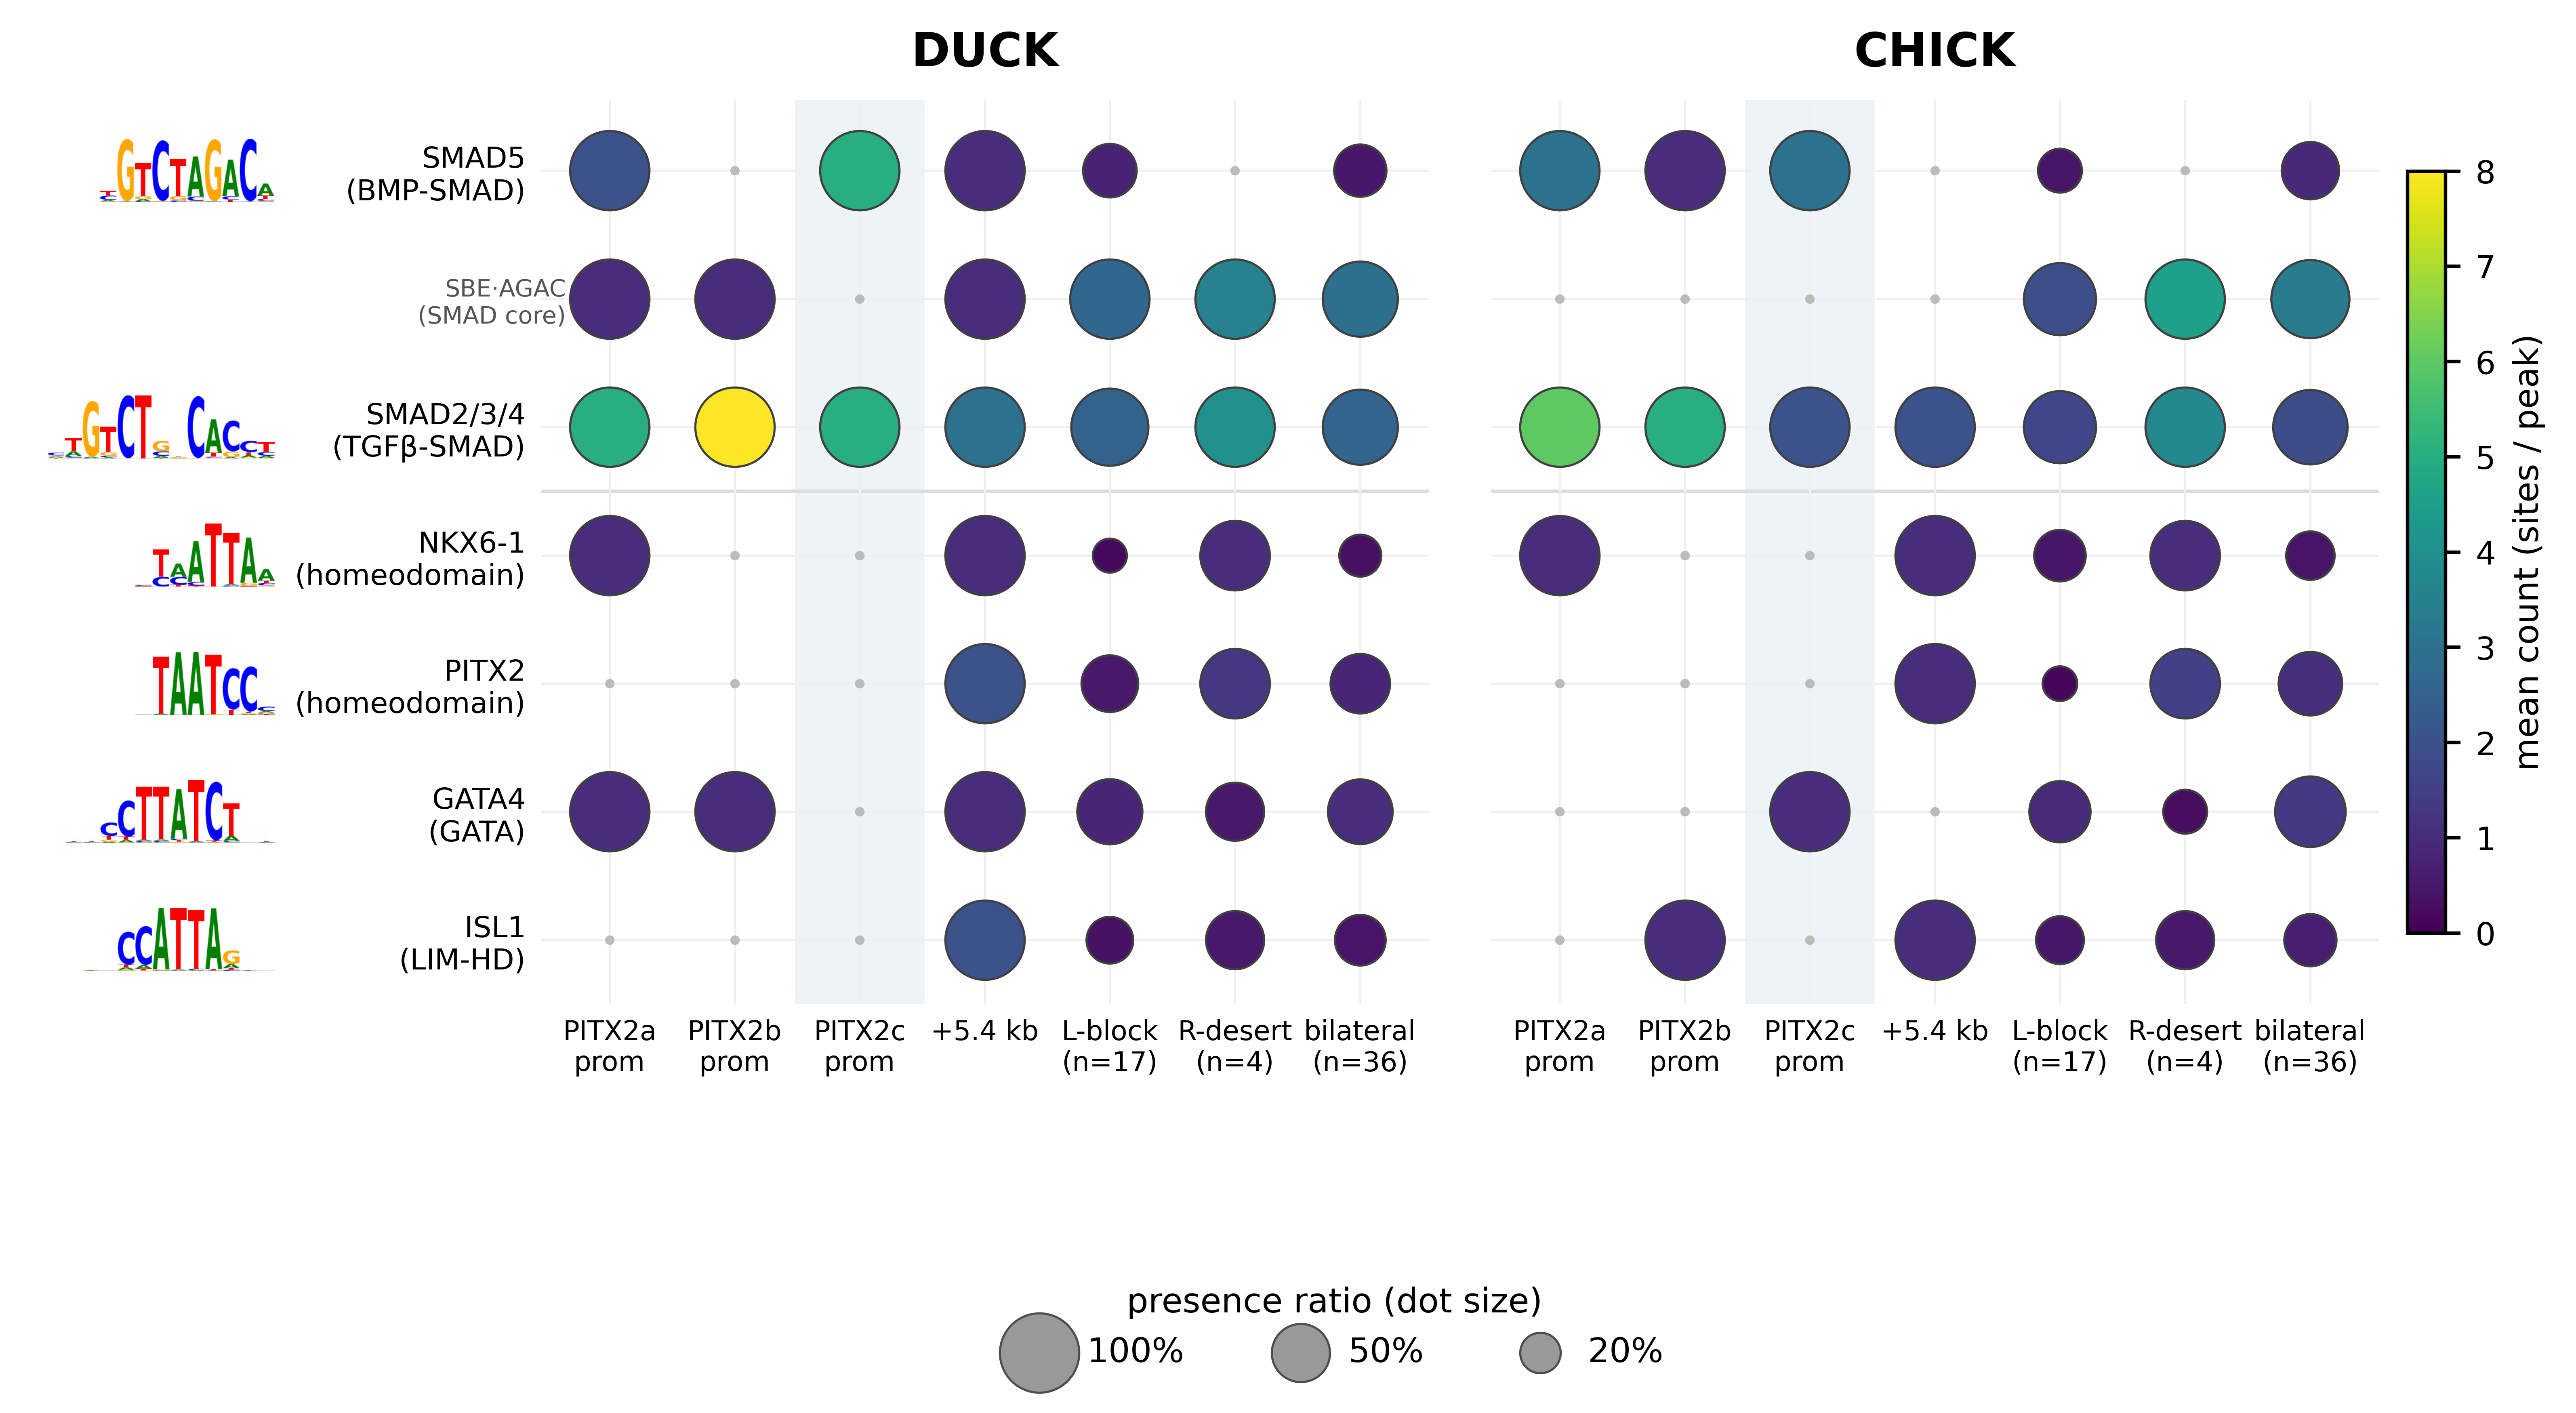

This figure's Python source:
#!/usr/bin/env python3
"""fig04 panel C — PITX2-locus motif composition dot plot (HH25 wave-2, domain re-scope).

CONSOLIDATED to a single HH25 (wave-2) stage: the contiguous L-biased cis-block is monotonic
(HH17/16's L-sig focal peaks are a strict SUBSET of HH25's — the block only grows), and motif
content per peak is genomic/stage-invariant, so HH25 is the superset snapshot.  DUCK | CHICK
(cross-species Smith-Waterman lift onto galGal6a).

Rows = curated motifs (sequence LOGOS + TF annotation) with the GC-immune **SBE (AGAC)** raw-count
shown as a smaller sub-row directly under SMAD5 (the SBE is the Smad-binding-element substructure
of the BMP/SMAD input).  SMAD1 / SMAD9 (other BMP R-SMADs) are included only if JASPAR2020 carries
a standalone matrix (it generally does not — the BMP arm is represented by SMAD5 + the SBE).
Columns = the named PITX2 elements + the aggregated HH25 L-biased cis-block + the distal R-desert
(now lifted into chick) + the within-locus ±50 kb bilateral background (the fig03 / panel-A focal
scope; GC/locale-matched null).  Dot SIZE = presence ratio, dot FILL = mean motif count (viridis).

Key reads: PITX2c promoter = no AGAC SBE core in either species; its SMAD PWM matches are weak, GC-rich
hits of the CpG island (chromatin-gated, not motif-encoded); PITX2a = SMAD5 matches in both species + duck AGAC core; R-desert carries motifs but no SMAD5; the
L-block elements are Class-I conserved in chick.

Data: g3f_domain_duck_motifs.tsv, g3f_domain_window_gc.tsv, g3g_domain_chick_motifs.tsv,
      g4f_domain_window_stageflags.tsv, motif_logos/<motif>.png.

  conda run -n duckfig python3 figures/fig04/panel_C_motif_dotplot.py
"""
import os

import matplotlib
import numpy as np
import pandas as pd

matplotlib.use("Agg")
import matplotlib.image as mpimg  # noqa: E402
import matplotlib.pyplot as plt  # noqa: E402
from matplotlib.offsetbox import AnnotationBbox, OffsetImage  # noqa: E402

HERE = os.path.dirname(os.path.abspath(__file__))
REPO = os.path.dirname(os.path.dirname(HERE))
DATA = os.path.join(REPO, "figures", "data")
# logos made by figures/fig04/make_motif_logos.py
LOGO = os.path.join(HERE, "motif_logos")

STAGE = "HH25"
SPECIES = ["DUCK", "CHICK"]
# preferred row order; "SBE" is the special raw-count sub-row right under SMAD5; SMAD1/SMAD9 only
# appear if the scan found a matrix.  The SMAD/BMP-TGFβ family is grouped above the divider.
ROW_ORDER = ["SMAD5", "SBE", "SMAD1", "SMAD9", "SMAD2_3_4", "NKX6_1", "PITX2", "GATA4", "ISL1"]
SMAD_GROUP = {"SMAD5", "SBE", "SMAD1", "SMAD9", "SMAD2_3_4"}
ROW_ANNOT = {
    "SMAD5": "SMAD5\n(BMP-SMAD)",
    "SBE": "SBE·AGAC\n(SMAD core)",
    "SMAD1": "SMAD1\n(BMP-SMAD)",
    "SMAD9": "SMAD9\n(BMP-SMAD)",
    "SMAD2_3_4": "SMAD2/3/4\n(TGFβ-SMAD)",
    "NKX6_1": "NKX6-1\n(homeodomain)",
    "PITX2": "PITX2\n(homeodomain)",
    "GATA4": "GATA4\n(GATA)",
    "ISL1": "ISL1\n(LIM-HD)",
}
ELEMENTS = [
    ("aprom",     "PITX2a\nprom"),
    ("bprom",     "PITX2b\nprom"),
    ("cprom",     "PITX2c\nprom"),
    ("p5p4",      "+5.4 kb"),
    ("focal",     "L-block"),
    ("Rdesert",   "R-desert"),
    ("bilateral", "bilateral"),
]
DESERT_COL = 2


def _isnan(x):
    return x is None or (isinstance(x, float) and np.isnan(x))


_LOGO_CACHE = {}


def load_logo_trimmed(path):
    if path in _LOGO_CACHE:
        return _LOGO_CACHE[path]
    im = mpimg.imread(path)
    rgb = im[:, :, :3] if im.shape[2] >= 3 else im
    ink = (rgb < 0.95).any(2)
    if im.shape[2] == 4:
        ink &= im[:, :, 3] > 0.05
    rows, cols = np.where(ink.any(1))[0], np.where(ink.any(0))[0]
    if len(rows) and len(cols):
        im = im[rows[0]:rows[-1] + 1, cols[0]:cols[-1] + 1]
    _LOGO_CACHE[path] = im
    return im


def load():
    duck = pd.read_csv(os.path.join(DATA, "g3f_domain_duck_motifs.tsv"), sep="\t")
    gc = pd.read_csv(os.path.join(DATA, "g3f_domain_window_gc.tsv"), sep="\t")
    chick = pd.read_csv(os.path.join(DATA, "g3g_domain_chick_motifs.tsv"), sep="\t")
    flags = pd.read_csv(os.path.join(DATA, "g4f_domain_window_stageflags.tsv"), sep="\t")
    return duck, gc, chick, flags


def build_lookups(duck, gc, chick, flags):
    wins_by_class = flags.groupby("class").window.apply(list).to_dict()
    lsig = {r.window: (int(r.lsig_HH1716), int(r.lsig_HH25)) for r in flags.itertuples()}
    duck_pc = {(r.window, r.motif): (r.present, r.n_sites) for r in duck.itertuples()}
    duck_sbe = dict(zip(gc.window, gc.sbe_AGAC_count))
    chick_pc = {(r.window, r.motif): (r.chick_present, r.chick_n_sites) for r in chick.itertuples()}
    chick_sbe = dict(zip(chick.window, chick.chick_sbe))
    present_motifs = set(duck.motif.unique())
    return wins_by_class, lsig, duck_pc, duck_sbe, chick_pc, chick_sbe, present_motifs


def windows_for(cls, wins_by_class, lsig):
    wins = list(wins_by_class.get(cls, []))
    if cls == "focal":
        wins = [w for w in wins if lsig[w][1] == 1]   # HH25-significant focal peaks
    return wins


def cell(species, wins, row, duck_pc, duck_sbe, chick_pc, chick_sbe):
    ps, cs = [], []
    for w in wins:
        if row == "SBE":
            v = duck_sbe.get(w) if species == "DUCK" else chick_sbe.get(w)
            if _isnan(v):
                continue
            ps.append(1.0 if v >= 1 else 0.0)
            cs.append(float(v))
        else:
            pc = duck_pc.get((w, row)) if species == "DUCK" else chick_pc.get((w, row))
            if pc is None or _isnan(pc[0]):
                continue
            ps.append(float(pc[0]))
            cs.append(float(pc[1]))
    return (float(np.mean(ps)), float(np.mean(cs))) if ps else None


def draw(ax, species, rows, luts, vmax, show_ylabels, div_after):
    wins_by_class, lsig, duck_pc, duck_sbe, chick_pc, chick_sbe = luts[:6]
    col_labels = []
    for j, (cls, lab) in enumerate(ELEMENTS):
        wins = windows_for(cls, wins_by_class, lsig)
        if cls == "bilateral":
            col_labels.append(f"bilateral\n(n={len(wins)})")   # "±50 kb" is in the legend
        elif cls in ("focal", "Rdesert"):
            col_labels.append(f"{lab}\n(n={len(wins)})")
        else:
            col_labels.append(lab)
        for i, row in enumerate(rows):
            r = cell(species, wins, row, duck_pc, duck_sbe, chick_pc, chick_sbe)
            if r is None:
                ax.scatter(j, i, marker="x", s=20, c="#c8c8c8", linewidth=1.0, zorder=2)
            elif r[0] > 0:
                ax.scatter(j, i, s=26 + 320 * r[0], c=[r[1]], cmap="viridis", vmin=0, vmax=vmax,
                           edgecolor="0.25", linewidth=0.5, zorder=3)
            else:
                ax.scatter(j, i, marker=".", s=6, c="#bbbbbb", zorder=2)
    nr, nc = len(rows), len(ELEMENTS)
    ax.set_xlim(-0.55, nc - 0.45)
    ax.set_ylim(nr - 0.5, -0.55)
    ax.axvspan(DESERT_COL - 0.5, DESERT_COL + 0.5, color="#eef3f8", zorder=0)  # highlights the PITX2c promoter column
    if div_after is not None:
        ax.axhline(div_after + 0.5, color="#dddddd", lw=0.8, zorder=0)  # under the SMAD/BMP-TGFβ group
    ax.set_xticks(range(nc))
    ax.set_xticklabels(col_labels, fontsize=6.4)
    ax.set_yticks(range(nr))
    ax.tick_params(length=0)
    ax.grid(True, color="#f0f0f0", lw=0.5, zorder=0)
    for s in ax.spines.values():
        s.set_visible(False)
    if not show_ylabels:
        ax.set_yticklabels([])
        return
    # y-labels: TF annotation (right-aligned at the axis); logos sit in a clear column to their
    # LEFT (xybox left of the widest label so they never overlap the text).  SBE = smaller indented
    # sub-row of SMAD5 (no PWM logo).
    ax.set_yticklabels([ROW_ANNOT[r] for r in rows], fontsize=6.8)
    for tick, row in zip(ax.get_yticklabels(), rows):
        if row == "SBE":
            tick.set_fontsize(5.6)
            tick.set_color("#555555")
            tick.set_x(0.045)   # indent: SBE is the SMAD-core sub-row
    for i, row in enumerate(rows):
        p = os.path.join(LOGO, f"{row}.png")
        if not os.path.exists(p):
            continue
        im = OffsetImage(load_logo_trimmed(p), zoom=0.155)
        ab = AnnotationBbox(im, (0, i), xybox=(-0.30, i), xycoords=("axes fraction", "data"),
                            boxcoords=("axes fraction", "data"), box_alignment=(1.0, 0.5),
                            frameon=False, annotation_clip=False)
        ax.add_artist(ab)


def main():
    luts = build_lookups(*load())
    present = luts[6]
    rows = [r for r in ROW_ORDER if r == "SBE" or r in present]
    div_after = max(i for i, r in enumerate(rows) if r in SMAD_GROUP)  # divider under the SMAD group

    vmax = 0.0
    for species in SPECIES:
        for cls, _l in ELEMENTS:
            wins = windows_for(cls, luts[0], luts[1])
            for row in rows:
                r = cell(species, wins, row, luts[2], luts[3], luts[4], luts[5])
                if r is not None:
                    vmax = max(vmax, r[1])
    vmax = max(vmax, 1.0)

    fig, axes = plt.subplots(1, 2, figsize=(9.4, 4.6),
                             gridspec_kw={"wspace": 0.07, "left": 0.225, "right": 0.885,
                                          "top": 0.86, "bottom": 0.22})
    for pi, species in enumerate(SPECIES):
        draw(axes[pi], species, rows, luts, vmax, show_ylabels=(pi == 0), div_after=div_after)
        axes[pi].set_title(species, fontsize=11, fontweight="bold", pad=8)

    sm = plt.cm.ScalarMappable(cmap="viridis", norm=plt.Normalize(0, vmax))
    cb = fig.colorbar(sm, ax=axes, fraction=0.020, pad=0.015)
    cb.set_label("mean count (sites / peak)", fontsize=8)
    cb.ax.tick_params(labelsize=7.5)
    # dot-size legend at the BOTTOM (horizontal) so it never overlaps the colorbar on the right
    size_handles = [axes[0].scatter([], [], s=26 + 320 * p, c="0.6", edgecolor="0.3",
                                    linewidth=0.5, label=lab)
                    for p, lab in [(1.0, "100%"), (0.5, "50%"), (0.2, "20%")]]
    fig.legend(handles=size_handles, title="presence ratio (dot size)", loc="lower center",
               bbox_to_anchor=(0.5, -0.06), ncol=3, frameon=False, fontsize=8, title_fontsize=8,
               handletextpad=0.4, columnspacing=2.4)
    out = os.path.join(HERE, "panel_C_motif_dotplot.png")
    fig.savefig(out, dpi=760, bbox_inches="tight")   # high dpi → full-width hero in the composite
    plt.close(fig)
    print(f"wrote {os.path.relpath(out, REPO)} (rows={rows}, count vmax={vmax:.1f})")


if __name__ == "__main__":
    main()
